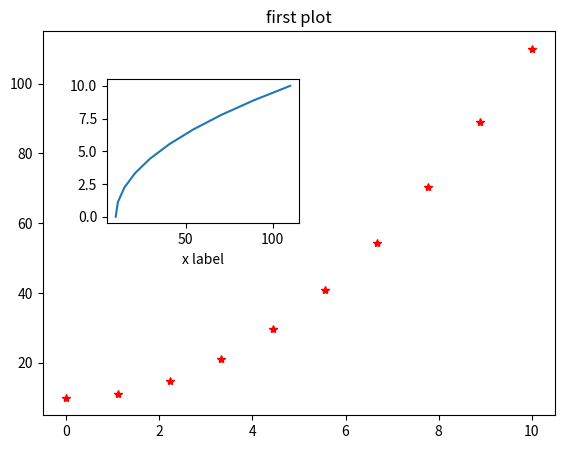

Write Python code to recreate this figure.
import matplotlib.pyplot as plt
import numpy as np


range_v = np.linspace(0, 10, 10)
values = range_v ** 2 + 10

fig = plt.figure()

axes = fig.add_axes([0.1, 0.1, 0.8, 0.8])
axes2 = fig.add_axes([0.2, 0.5, 0.3, 0.3])

axes.plot(range_v, values, 'r*')
axes2.plot(values, range_v)

axes.set_title('first plot')
axes2.set_xlabel('x label')

plt.show()
